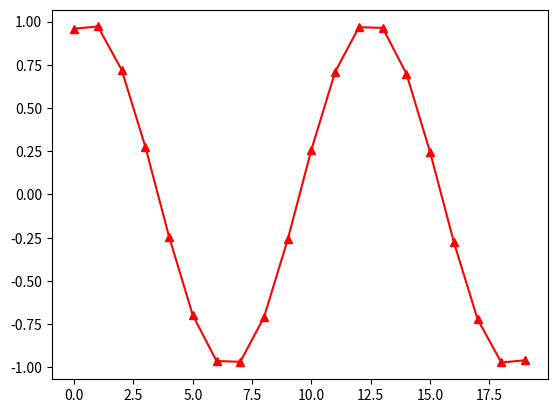

Write Python code to recreate this figure. (Note: this script raises an exception after producing the figure.)
import numpy as np
import matplotlib.pyplot as plt

x = np.linspace(-5, 5, num=20)
y = np.sin(x)
lst = []
for s in y:
    # 清除数据, 放在这个位置是为了循环的清除上一次的数据
    plt.clf()
    lst.append(s)
    plt.plot(lst, marker='^', color='red')
    # 暂停0.1秒
    plt.pause(0.1)
# 保存图像到指定的路径
plt.savefig('./picture/end.jpg')